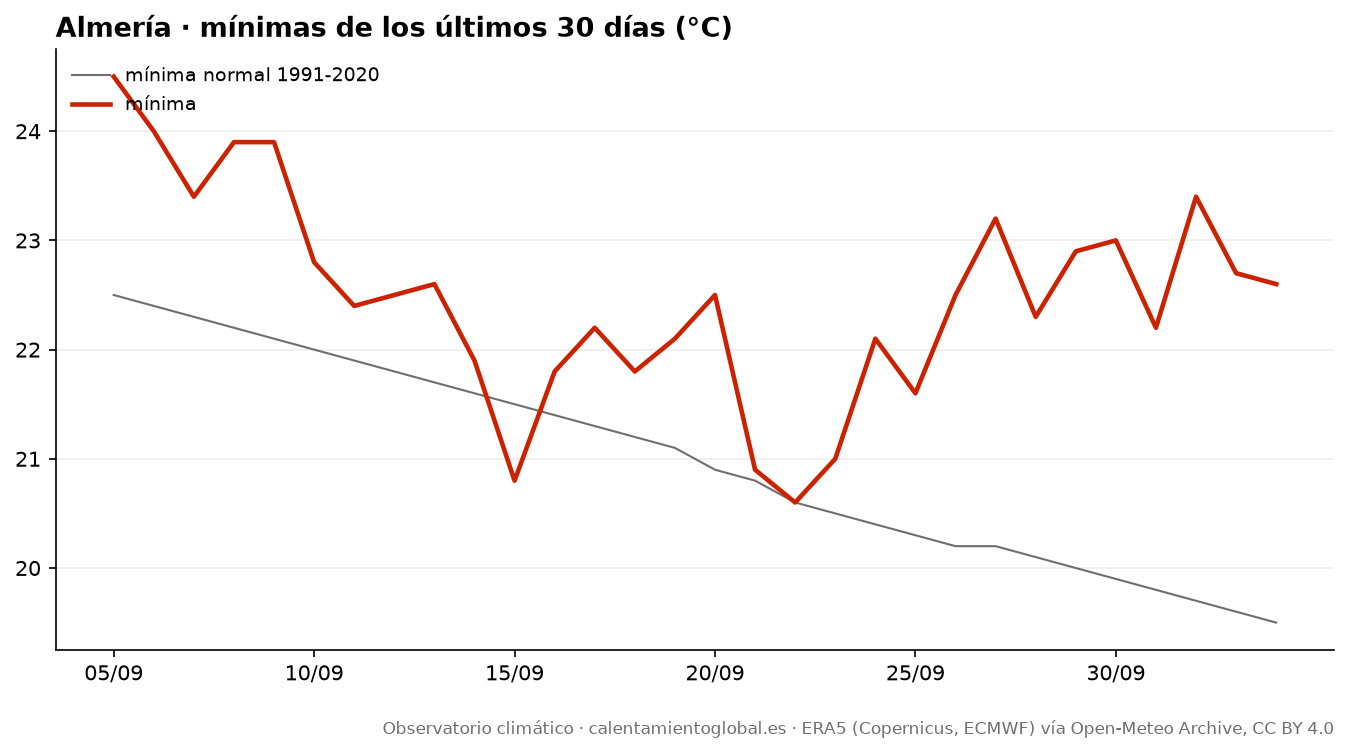

Source data for this figure (header and first rows):
fecha, tmax, tmax_normal, tmin, tmin_normal, lluvia_mm, lluvia_normal_mm
2026-09-05, 28.8, 25.4, 24.5, 22.5, 0.0, 0.27
2026-09-06, 27.0, 25.3, 24.0, 22.4, 0.0, 0.28
2026-09-07, 27.5, 25.1, 23.4, 22.3, 0.0, 0.28
2026-09-08, 27.6, 25.0, 23.9, 22.2, 0.0, 0.28
2026-09-09, 28.8, 24.9, 23.9, 22.1, 0.1, 0.27
2026-09-10, 24.4, 24.8, 22.8, 22.0, 1.8, 0.28
2026-09-11, 25.0, 24.7, 22.4, 21.9, 0.0, 0.28
2026-09-12, 25.8, 24.6, 22.5, 21.8, 0.0, 0.33
2026-09-13, 25.7, 24.4, 22.6, 21.7, 0.0, 0.39
2026-09-14, 25.0, 24.3, 21.9, 21.6, 0.0, 0.42
2026-09-15, 24.3, 24.2, 20.8, 21.5, 0.0, 0.45
2026-09-16, 24.9, 24.1, 21.8, 21.4, 0.0, 0.45
2026-09-17, 23.9, 24.0, 22.2, 21.3, 0.1, 0.46
2026-09-18, 24.3, 23.9, 21.8, 21.2, 0.3, 0.48
2026-09-19, 24.8, 23.7, 22.1, 21.1, 0.3, 0.49
2026-09-20, 25.7, 23.6, 22.5, 20.9, 0.0, 0.49
2026-09-21, 25.1, 23.4, 20.9, 20.8, 0.0, 0.5
2026-09-22, 24.4, 23.3, 20.6, 20.6, 0.0, 0.53
2026-09-23, 25.4, 23.2, 21.0, 20.5, 0.0, 0.53
2026-09-24, 25.2, 23.1, 22.1, 20.4, 0.0, 0.54
2026-09-25, 25.7, 23.0, 21.6, 20.3, 0.0, 0.55
2026-09-26, 25.8, 22.9, 22.5, 20.2, 0.0, 0.55
2026-09-27, 25.7, 22.9, 23.2, 20.2, 0.0, 0.57
2026-09-28, 23.8, 22.8, 22.3, 20.1, 0.5, 0.56
2026-09-29, 25.2, 22.7, 22.9, 20.0, 0.0, 0.6
2026-09-30, 24.9, 22.6, 23.0, 19.9, 0.0, 0.6
2026-10-01, 24.6, 22.5, 22.2, 19.8, 0.0, 0.62
2026-10-02, 25.1, 22.4, 23.4, 19.7, 0.4, 0.6
2026-10-03, 24.9, 22.3, 22.7, 19.6, 0.1, 0.63
2026-10-04, 24.6, 22.2, 22.6, 19.5, 0.3, 0.64
